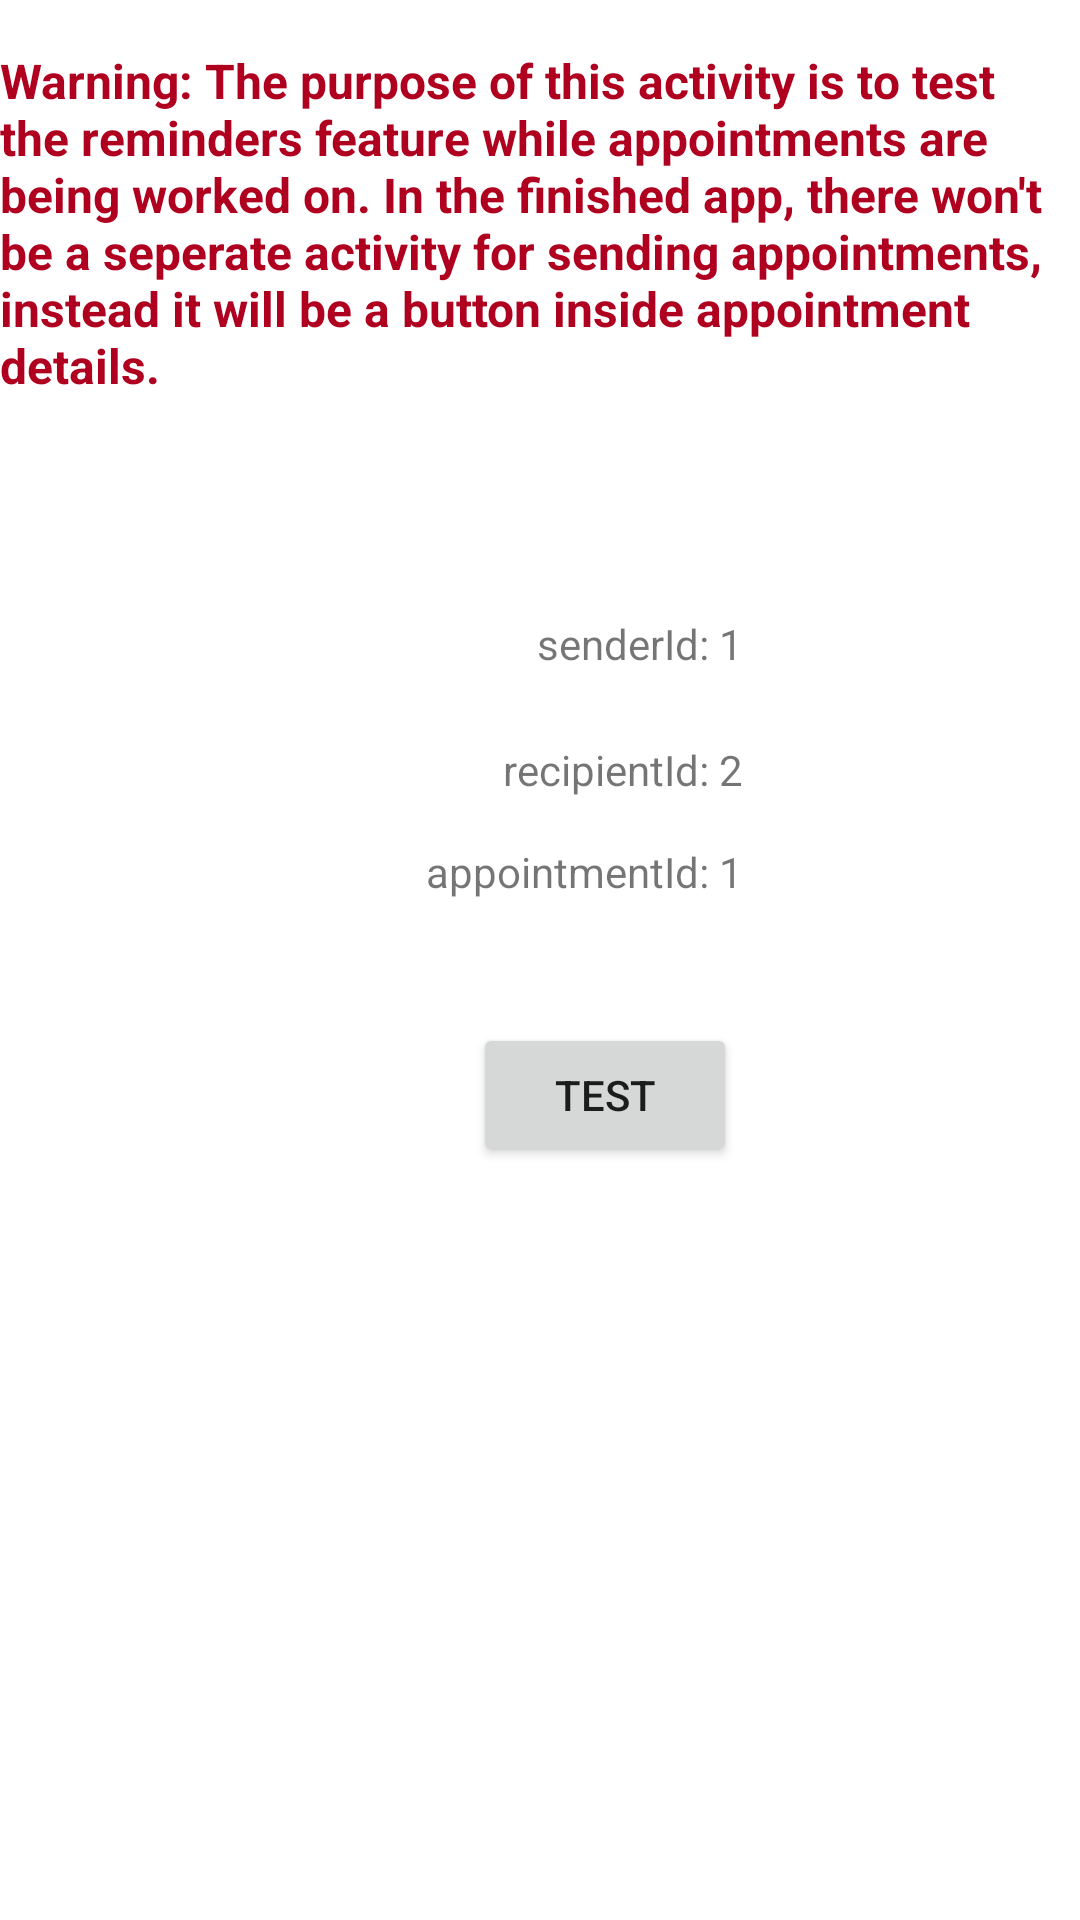

Reconstruct the res/layout file that produces this screen, plus the resources it refers to.
<!-- AndroidManifest.xml: application theme Theme.MLEJ -->
<!-- res/layout/activity_reminder_send.xml -->
<?xml version="1.0" encoding="utf-8"?>
<androidx.constraintlayout.widget.ConstraintLayout xmlns:android="http://schemas.android.com/apk/res/android"
    xmlns:app="http://schemas.android.com/apk/res-auto"
    xmlns:tools="http://schemas.android.com/tools"
    android:layout_width="match_parent"
    android:layout_height="match_parent"
    tools:context=".ReminderSendActivity">

    <TextView
        android:id="@+id/textView6"
        android:layout_width="wrap_content"
        android:layout_height="wrap_content"
        android:layout_marginTop="16dp"
        android:text="Warning: The purpose of this activity is to test the reminders feature while appointments are being worked on. In the finished app, there won't be a seperate activity for sending appointments, instead it will be a button inside appointment details."
        android:textColor="@color/design_default_color_error"
        android:textSize="16sp"
        android:textStyle="bold"
        app:layout_constraintStart_toStartOf="parent"
        app:layout_constraintTop_toTopOf="parent" />

    <TextView
        android:id="@+id/textView9"
        android:layout_width="wrap_content"
        android:layout_height="wrap_content"
        android:layout_marginBottom="23dp"
        android:text="senderId: 1"
        app:layout_constraintBottom_toTopOf="@+id/textView10"
        app:layout_constraintEnd_toEndOf="@+id/textView10" />

    <TextView
        android:id="@+id/textView10"
        android:layout_width="wrap_content"
        android:layout_height="wrap_content"
        android:layout_marginBottom="15dp"
        android:text="recipientId: 2"
        app:layout_constraintBottom_toTopOf="@+id/textView11"
        app:layout_constraintEnd_toEndOf="@+id/textView11" />

    <TextView
        android:id="@+id/textView11"
        android:layout_width="wrap_content"
        android:layout_height="wrap_content"
        android:layout_marginStart="142dp"
        android:layout_marginTop="281dp"
        android:text="appointmentId: 1"
        app:layout_constraintStart_toStartOf="parent"
        app:layout_constraintTop_toTopOf="parent" />

    <Button
        android:id="@+id/btnTest"
        android:layout_width="wrap_content"
        android:layout_height="wrap_content"
        android:layout_marginTop="41dp"
        android:layout_marginEnd="2dp"
        android:text="Test"
        app:layout_constraintEnd_toEndOf="@+id/textView11"
        app:layout_constraintTop_toBottomOf="@+id/textView11" />

</androidx.constraintlayout.widget.ConstraintLayout>
<!-- resources referenced by this layout -->
<resources>
  <style name="Theme.MLEJ" parent="Theme.MaterialComponents.DayNight.DarkActionBar">
          
          <item name="colorPrimary">#E62B4A</item>
          <item name="colorPrimaryVariant">#98050F</item>
          <item name="colorOnPrimary">@color/white</item>
          
          <item name="colorSecondary">#E62B4A</item>
          <item name="colorSecondaryVariant">#98050F</item>
          <item name="colorOnSecondary">@color/black</item>
          
          <item name="android:statusBarColor" tools:targetApi="21">?attr/colorPrimaryVariant</item>
          
      </style>
  <!-- not gathered from this repository: default colours our renderer supplied (Android Studio template values) -->
  <color name="black">#FF000000</color>
  <color name="white">#FFFFFFFF</color>
</resources>
